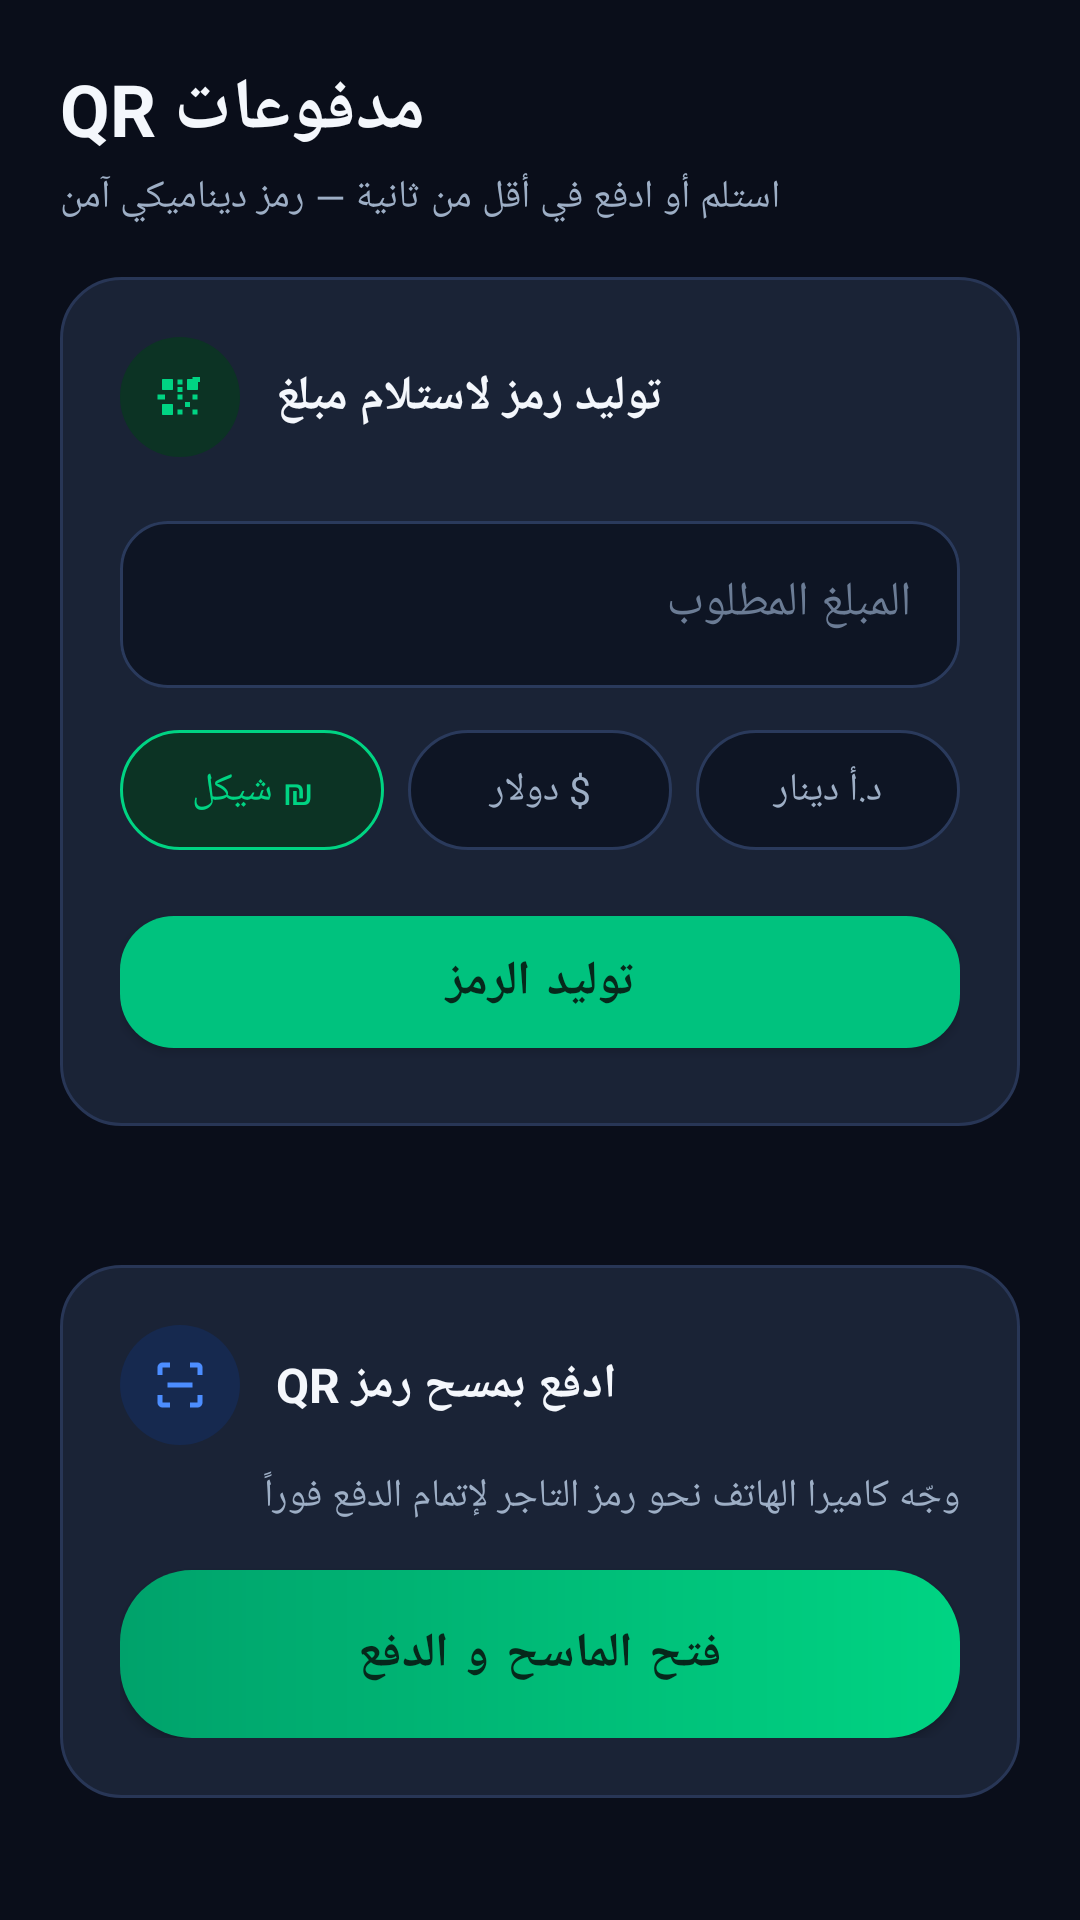

This screen was rendered from an Android layout file. Write that file and the resources it references.
<!-- AndroidManifest.xml: application theme Theme.Fakah -->
<!-- res/layout/fragment_qr.xml -->
<?xml version="1.0" encoding="utf-8"?>
<ScrollView xmlns:android="http://schemas.android.com/apk/res/android"
    xmlns:app="http://schemas.android.com/apk/res-auto"
    android:layout_width="match_parent"
    android:layout_height="match_parent"
    android:scrollbars="none"
    android:overScrollMode="never">

    <LinearLayout
        android:layout_width="match_parent"
        android:layout_height="wrap_content"
        android:orientation="vertical"
        android:padding="20dp">

        <TextView
            android:layout_width="wrap_content"
            android:layout_height="wrap_content"
            android:text="مدفوعات QR"
            android:textSize="24sp"
            android:textStyle="bold"
            android:textColor="@color/textPrimary"/>

        <TextView
            android:layout_width="wrap_content"
            android:layout_height="wrap_content"
            android:layout_marginTop="4dp"
            android:text="استلم أو ادفع في أقل من ثانية — رمز ديناميكي آمن"
            android:textSize="13sp"
            android:textColor="@color/textSecondary"/>

        
        <LinearLayout
            android:layout_width="match_parent"
            android:layout_height="wrap_content"
            android:orientation="vertical"
            android:background="@drawable/bg_tx_row"
            android:padding="20dp"
            android:layout_marginTop="18dp">

            <LinearLayout
                android:layout_width="wrap_content"
                android:layout_height="wrap_content"
                android:orientation="horizontal"
                android:gravity="center_vertical">

                <FrameLayout
                    android:layout_width="40dp"
                    android:layout_height="40dp"
                    android:background="@drawable/bg_circle_icon">

                    <ImageView
                        android:layout_width="20dp"
                        android:layout_height="20dp"
                        android:layout_gravity="center"
                        android:src="@drawable/ic_qr_big"
                        app:tint="@color/primaryBright"
                        android:contentDescription=""/>
                </FrameLayout>

                <TextView
                    android:layout_width="wrap_content"
                    android:layout_height="wrap_content"
                    android:layout_marginStart="12dp"
                    android:text="توليد رمز لاستلام مبلغ"
                    android:textStyle="bold"
                    android:textSize="16sp"
                    android:textColor="@color/textPrimary"/>
            </LinearLayout>

            <com.google.android.material.textfield.TextInputLayout
                android:layout_width="match_parent"
                android:layout_height="wrap_content"
                android:layout_marginTop="16dp"
                android:hint="المبلغ المطلوب"
                style="@style/Widget.Fakah.Input">

                <com.google.android.material.textfield.TextInputEditText
                    android:id="@+id/etAmount"
                    style="@style/Text.Fakah.Input"
                    android:layout_width="match_parent"
                    android:layout_height="wrap_content"
                    android:inputType="numberDecimal"
                    android:textDirection="ltr"/>
            </com.google.android.material.textfield.TextInputLayout>

            <RadioGroup
                android:id="@+id/rgCurrency"
                android:layout_width="match_parent"
                android:layout_height="wrap_content"
                android:orientation="horizontal"
                android:layout_marginTop="14dp">

                <RadioButton
                    android:id="@+id/rbIls"
                    android:layout_width="0dp"
                    android:layout_height="40dp"
                    android:layout_weight="1"
                    android:text="₪ شيكل"
                    android:checked="true"
                    android:gravity="center"
                    android:textSize="13sp"
                    android:button="@null"
                    android:background="@drawable/radio_chip"
                    android:textColor="@drawable/radio_chip_text"
                    android:layout_marginEnd="8dp"/>

                <RadioButton
                    android:id="@+id/rbUsd"
                    android:layout_width="0dp"
                    android:layout_height="40dp"
                    android:layout_weight="1"
                    android:text="$ دولار"
                    android:gravity="center"
                    android:textSize="13sp"
                    android:button="@null"
                    android:background="@drawable/radio_chip"
                    android:textColor="@drawable/radio_chip_text"
                    android:layout_marginEnd="8dp"/>

                <RadioButton
                    android:id="@+id/rbJod"
                    android:layout_width="0dp"
                    android:layout_height="40dp"
                    android:layout_weight="1"
                    android:text="د.أ دينار"
                    android:gravity="center"
                    android:textSize="13sp"
                    android:button="@null"
                    android:background="@drawable/radio_chip"
                    android:textColor="@drawable/radio_chip_text"/>
            </RadioGroup>

            <com.google.android.material.button.MaterialButton
                android:id="@+id/btnGenerate"
                style="@style/Widget.Fakah.Button"
                android:layout_width="match_parent"
                android:layout_height="56dp"
                android:layout_marginTop="16dp"
                android:text="توليد الرمز"/>

            <LinearLayout
                android:id="@+id/cardQrResult"
                android:layout_width="match_parent"
                android:layout_height="wrap_content"
                android:orientation="vertical"
                android:gravity="center_horizontal"
                android:background="#FFFFFF"
                android:padding="20dp"
                android:layout_marginTop="16dp"
                android:visibility="gone">

                <ImageView
                    android:id="@+id/ivQr"
                    android:layout_width="240dp"
                    android:layout_height="240dp"
                    android:contentDescription="QR code"/>

                <TextView
                    android:id="@+id/tvQrAmount"
                    android:layout_width="wrap_content"
                    android:layout_height="wrap_content"
                    android:layout_marginTop="12dp"
                    android:textSize="22sp"
                    android:textStyle="bold"
                    android:textColor="#0A0E1A"
                    android:textDirection="ltr"/>

                <TextView
                    android:id="@+id/tvQrExpiry"
                    android:layout_width="wrap_content"
                    android:layout_height="wrap_content"
                    android:textColor="#6B7C95"
                    android:textSize="12sp"
                    android:layout_marginTop="4dp"/>
            </LinearLayout>
        </LinearLayout>

        <TextView
            android:id="@+id/tvQrHint"
            android:layout_width="match_parent"
            android:layout_height="wrap_content"
            android:layout_marginTop="10dp"
            android:textColor="@color/textHint"
            android:textSize="12sp"
            android:gravity="center"/>

        
        <LinearLayout
            android:layout_width="match_parent"
            android:layout_height="wrap_content"
            android:orientation="vertical"
            android:background="@drawable/bg_tx_row"
            android:padding="20dp"
            android:layout_marginTop="20dp">

            <LinearLayout
                android:layout_width="wrap_content"
                android:layout_height="wrap_content"
                android:orientation="horizontal"
                android:gravity="center_vertical">

                <FrameLayout
                    android:layout_width="40dp"
                    android:layout_height="40dp"
                    android:background="@drawable/bg_circle_icon_blue">

                    <ImageView
                        android:layout_width="20dp"
                        android:layout_height="20dp"
                        android:layout_gravity="center"
                        android:src="@drawable/ic_scan_big"
                        app:tint="@color/accentBlue"
                        android:contentDescription=""/>
                </FrameLayout>

                <TextView
                    android:layout_width="wrap_content"
                    android:layout_height="wrap_content"
                    android:layout_marginStart="12dp"
                    android:text="ادفع بمسح رمز QR"
                    android:textStyle="bold"
                    android:textSize="16sp"
                    android:textColor="@color/textPrimary"/>
            </LinearLayout>

            <TextView
                android:layout_width="match_parent"
                android:layout_height="wrap_content"
                android:layout_marginTop="8dp"
                android:text="وجّه كاميرا الهاتف نحو رمز التاجر لإتمام الدفع فوراً"
                android:textSize="13sp"
                android:textColor="@color/textSecondary"/>

            <com.google.android.material.button.MaterialButton
                android:id="@+id/btnScan"
                android:layout_width="match_parent"
                android:layout_height="56dp"
                android:layout_marginTop="16dp"
                android:text="فتح الماسح و الدفع"
                android:textSize="16sp"
                android:textStyle="bold"
                android:textColor="@color/onPrimary"
                android:background="@drawable/bg_btn_scan"
                app:backgroundTint="@null"
                app:rippleColor="#3306281B"/>
        </LinearLayout>
    </LinearLayout>
</ScrollView>
<!-- resources referenced by this layout -->
<resources>
  <color name="accentBlue">#4C8DFF</color>
  <color name="onPrimary">#06281B</color>
  <color name="primaryBright">#00D483</color>
  <color name="textHint">#6B7C95</color>
  <color name="textPrimary">#F4F7FC</color>
  <color name="textSecondary">#9DAEC5</color>
  <!-- drawable bg_btn_scan (drawable) -->
  <?xml version="1.0" encoding="utf-8"?>
  <ripple xmlns:android="http://schemas.android.com/apk/res/android" android:color="#3306281B">
      <item>
          <shape android:shape="rectangle">
              <gradient android:angle="0" android:startColor="@color/primaryDeep" android:endColor="@color/primaryBright"/>
              <corners android:radius="24dp"/>
          </shape>
      </item>
  </ripple>
  <!-- drawable bg_circle_icon (drawable) -->
  <?xml version="1.0" encoding="utf-8"?>
  <shape xmlns:android="http://schemas.android.com/apk/res/android" shape="oval">
      <solid android:color="@color/primarySoft"/>
  </shape>
  <!-- drawable bg_circle_icon_blue (drawable) -->
  <?xml version="1.0" encoding="utf-8"?>
  <shape xmlns:android="http://schemas.android.com/apk/res/android">
      <solid android:color="@color/blueSoft"/>
      <corners android:radius="30dp"/>
  </shape>
  <!-- drawable bg_tx_row (drawable) -->
  <?xml version="1.0" encoding="utf-8"?>
  <shape xmlns:android="http://schemas.android.com/apk/res/android">
      <solid android:color="@color/bgCard"/>
      <corners android:radius="20dp"/>
      <stroke android:width="1dp" android:color="@color/cardStroke"/>
  </shape>
  <!-- drawable ic_scan_big (drawable) -->
  <vector xmlns:android="http://schemas.android.com/apk/res/android" android:width="24dp" android:height="24dp" android:viewportWidth="24" android:viewportHeight="24">
      <path android:fillColor="#FFFFFF" android:pathData="M3,8V5c0,-1.1 0.9,-2 2,-2h3v2H5v3H3zM16,3h3c1.1,0 2,0.9 2,2v3h-2V5h-3V3zM3,16h2v3h3v2H5c-1.1,0 -2,-0.9 -2,-2v-3zM19,16h2v3c0,1.1 -0.9,2 -2,2h-3v-2h3v-3z"/>
      <path android:fillColor="#00C27E" android:pathData="M7,11h10v2H7v-2z"/>
  </vector>
  <!-- drawable radio_chip_text (drawable) -->
  <?xml version="1.0" encoding="utf-8"?>
  <selector xmlns:android="http://schemas.android.com/apk/res/android">
      <item android:color="@color/primaryBright" android:state_checked="true"/>
      <item android:color="@color/textSecondary"/>
  </selector>
  <style name="Text.Fakah.Input">
          <item name="android:textSize">16sp</item>
          <item name="android:textColor">@color/textPrimary</item>
          <item name="android:textColorHint">@color/textHint</item>
      </style>
  <color name="primaryDeep">#00A26B</color>
  <color name="primarySoft">#0C3324</color>
  <color name="blueSoft">#16294F</color>
  <color name="bgCard">#1A2336</color>
  <color name="cardStroke">#283656</color>
  <color name="bgInput">#0E1524</color>
  <color name="inputStroke">#2A3A5C</color>
  <color name="primary">#00C27E</color>
  <color name="accentGold">#FFC85C</color>
  <color name="bg">#0A0E1A</color>
  <color name="bgNav">#0E1526</color>
  <color name="danger">#FF6B6B</color>
  <style name="ThemeOverlay.Fakah.Dialog" parent="ThemeOverlay.MaterialComponents.Dialog.Alert">
          <item name="colorPrimary">@color/primary</item>
          <item name="android:windowBackground">@color/bgCard</item>
          <item name="android:textColorPrimary">@color/textPrimary</item>
          <item name="android:textColor">@color/textPrimary</item>
          <item name="buttonBarPositiveButtonStyle">@style/Widget.Fakah.DialogButton</item>
          <item name="buttonBarNegativeButtonStyle">@style/Widget.Fakah.DialogButton</item>
      </style>
  <style name="Widget.Fakah.DialogButton" parent="Widget.MaterialComponents.Button.TextButton.Dialog">
          <item name="android:textColor">@color/primaryBright</item>
      </style>
</resources>
